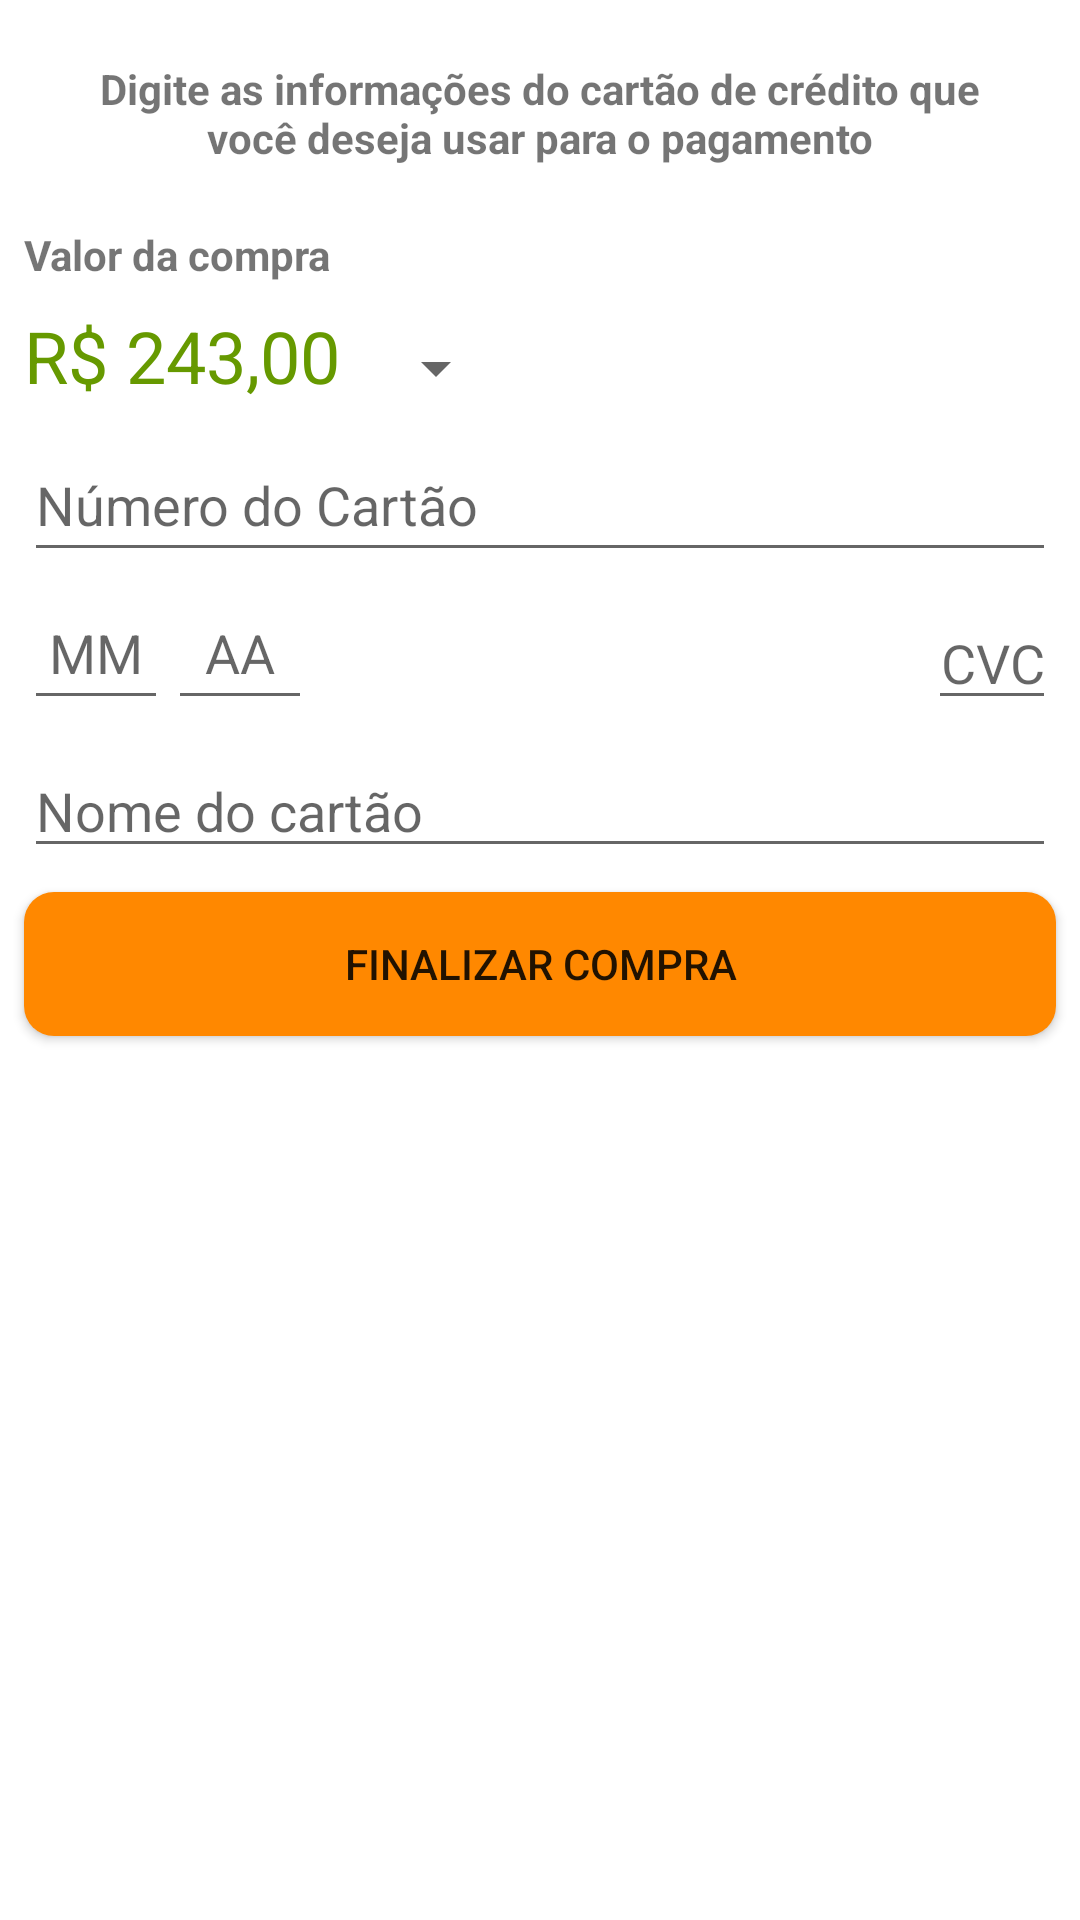

Layout XML and referenced resources for this Android screen:
<!-- AndroidManifest.xml: application theme Theme.AluraViajens -->
<!-- res/layout/activity_pagamento.xml -->
<?xml version="1.0" encoding="utf-8"?>
<androidx.constraintlayout.widget.ConstraintLayout xmlns:android="http://schemas.android.com/apk/res/android"
    xmlns:app="http://schemas.android.com/apk/res-auto"
    xmlns:tools="http://schemas.android.com/tools"
    android:layout_width="match_parent"
    android:layout_height="match_parent"
    tools:context=".ui.activity.PagamentoActivity">

    <TextView
        android:id="@+id/pagamento_info"
        android:layout_width="0dp"
        android:layout_height="wrap_content"
        android:layout_margin="20dp"
        android:text="@string/text_info_pagamento"
        android:textAlignment="center"
        android:textSize="14sp"
        android:textStyle="bold"
        app:layout_constraintEnd_toEndOf="parent"
        app:layout_constraintStart_toStartOf="parent"
        app:layout_constraintTop_toTopOf="parent" />

    <TextView
        android:id="@+id/pagamento_preco_compra"
        android:layout_width="wrap_content"
        android:layout_height="wrap_content"
        android:layout_marginStart="8dp"
        android:layout_marginTop="20dp"
        android:text="@string/valordacompra"
        android:textAlignment="center"
        android:textSize="14sp"
        android:textStyle="bold"
        app:layout_constraintStart_toStartOf="parent"
        app:layout_constraintTop_toBottomOf="@id/pagamento_info" />

    <TextView
        android:id="@+id/pagamento_preco"
        android:layout_width="wrap_content"
        android:layout_height="wrap_content"
        android:layout_marginTop="8dp"
        android:text="R$ 243,00"
        android:textColor="@android:color/holo_green_dark"
        android:textSize="24sp"
        app:layout_constraintStart_toStartOf="@+id/pagamento_preco_compra"
        app:layout_constraintTop_toBottomOf="@+id/pagamento_preco_compra"
        tools:src="@sample/pacotes.json/pacotes/preco" />

    <Spinner
        android:id="@+id/pagamento_parcelado"
        android:layout_width="wrap_content"
        android:layout_height="wrap_content"
        android:layout_marginStart="8dp"
        app:layout_constraintBottom_toBottomOf="@+id/pagamento_preco"
        app:layout_constraintStart_toEndOf="@+id/pagamento_preco"
        tools:ignore="TouchTargetSizeCheck" />

    <EditText
        android:id="@+id/pagamento_numero_cartao"
        android:layout_width="0dp"
        android:layout_height="wrap_content"
        android:layout_margin="8dp"
        android:hint="@string/n_mero_do_cart_o"
        android:inputType="number"
        android:maxLength="16"
        android:minHeight="48dp"
        app:layout_constraintEnd_toEndOf="parent"
        app:layout_constraintStart_toStartOf="parent"
        app:layout_constraintTop_toBottomOf="@id/pagamento_preco"
        android:autofillHints="" />

    <EditText
        android:id="@+id/pagamento_numero_MM"
        android:layout_width="48dp"
        android:layout_height="wrap_content"
        android:ems="2"
        android:hint="@string/MM"
        android:inputType="number"
        android:maxLength="2"
        android:minHeight="48dp"
        android:textAlignment="center"
        app:layout_constraintBottom_toBottomOf="@+id/pagamento_numero_CVC"
        app:layout_constraintEnd_toStartOf="@id/pagamento_numero_AA"
        app:layout_constraintStart_toStartOf="@id/pagamento_numero_cartao"
        android:autofillHints="" />

    <EditText
        android:id="@+id/pagamento_numero_AA"
        android:layout_width="48dp"
        android:layout_height="wrap_content"
        android:ems="2"
        android:hint="@string/AA"
        android:inputType="number"
        android:maxLength="2"
        android:minHeight="48dp"
        android:textAlignment="center"
        app:layout_constraintBottom_toBottomOf="@+id/pagamento_numero_CVC"
        app:layout_constraintStart_toEndOf="@id/pagamento_numero_MM"
        android:autofillHints="" />

    <EditText
        android:id="@+id/pagamento_numero_CVC"
        android:layout_width="wrap_content"
        android:layout_height="wrap_content"
        android:layout_marginTop="8dp"
        android:drawableStart="@drawable/ic_cvc_cartao_de_credito"
        android:hint="@string/CVC"
        android:inputType="number"
        android:maxLength="3"
        android:textAlignment="center"
        app:layout_constraintEnd_toEndOf="@id/pagamento_numero_cartao"
        app:layout_constraintTop_toBottomOf="@id/pagamento_numero_cartao"
        android:autofillHints="" />

    <EditText
        android:id="@+id/pagamento_numero_nome"
        android:layout_width="0dp"
        android:layout_height="wrap_content"
        android:layout_margin="8dp"
        android:digits="@string/mascara_nome_cartao"
        android:hint="@string/nome_do_cart_o"
        android:inputType="text"
        app:layout_constraintEnd_toEndOf="parent"
        app:layout_constraintStart_toStartOf="parent"
        app:layout_constraintTop_toBottomOf="@id/pagamento_numero_CVC"
        tools:ignore="TouchTargetSizeCheck"
        android:autofillHints="" />

    <Button
        android:id="@+id/pagamento_finalizar_compra"
        android:layout_width="0dp"
        android:layout_height="wrap_content"
        android:layout_margin="8dp"
        android:background="@drawable/background_button"
        android:text="@string/finalizar_compra"
        android:textAlignment="center"
        app:layout_constraintEnd_toEndOf="parent"
        app:layout_constraintStart_toStartOf="parent"
        app:layout_constraintTop_toBottomOf="@id/pagamento_numero_nome" />

</androidx.constraintlayout.widget.ConstraintLayout>
<!-- resources referenced by this layout -->
<resources>
  <!-- drawable background_button (drawable) -->
  <?xml version="1.0" encoding="utf-8"?>
  <shape xmlns:android="http://schemas.android.com/apk/res/android" android:shape="rectangle">
      <solid android:color="@android:color/holo_orange_dark" />
      <corners android:radius="10dp" />
  </shape>
  <string name="AA">AA</string>
  <string name="CVC">CVC</string>
  <string name="MM">MM</string>
  <string name="finalizar_compra">Finalizar Compra</string>
  <string name="mascara_nome_cartao">abcdefghijklmnopqrstuvwxyzçABCDEFGHIJKLMNOPQRSTUVWXYZÇ\u0020</string>
  <string name="n_mero_do_cart_o">Número do Cartão</string>
  <string name="nome_do_cart_o">Nome do cartão</string>
  <string name="text_info_pagamento">Digite as informações do cartão de crédito que você deseja usar para o pagamento</string>
  <string name="valordacompra">Valor da compra</string>
  <style name="Theme.AluraViajens" parent="Theme.MaterialComponents.DayNight.DarkActionBar">
          
          <item name="colorPrimary">@color/colorPrimary</item>
          <item name="colorPrimaryDark">@color/colorPrimaryDark</item>
          <item name="colorAccent">@color/colorAccent</item>
          <item name="colorPrimaryVariant">@color/purple_700</item>
          <item name="colorOnPrimary">@color/white</item>
          
          <item name="colorSecondary">@color/teal_200</item>
          <item name="colorSecondaryVariant">@color/teal_700</item>
          <item name="colorOnSecondary">@color/black</item>
          
          <item name="android:statusBarColor">?attr/colorPrimaryVariant</item>
          
      </style>
  <color name="colorPrimary">#7b1fa2</color>
  <color name="colorPrimaryDark">#4a0072</color>
  <color name="colorAccent">#ae52d4</color>
  <color name="purple_700">#FF3700B3</color>
  <color name="white">#FFFFFFFF</color>
  <color name="teal_200">#FF03DAC5</color>
  <color name="teal_700">#FF018786</color>
  <color name="black">#FF000000</color>
</resources>
